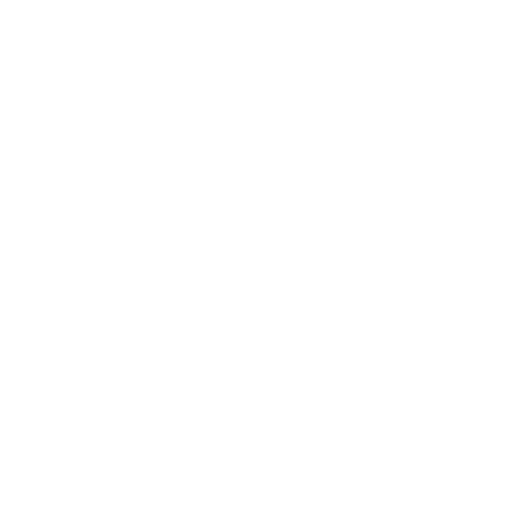
t = 0.00 s
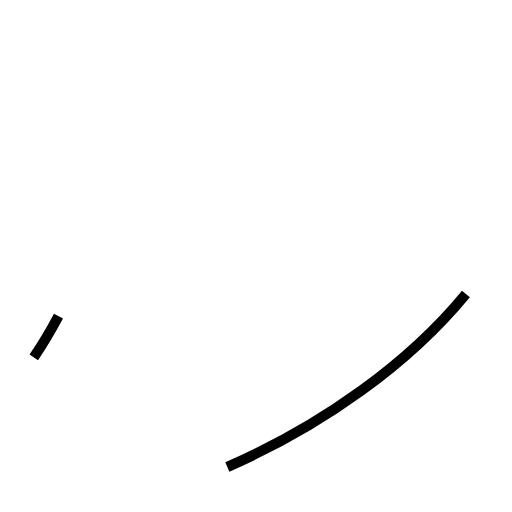
t = 1.01 s
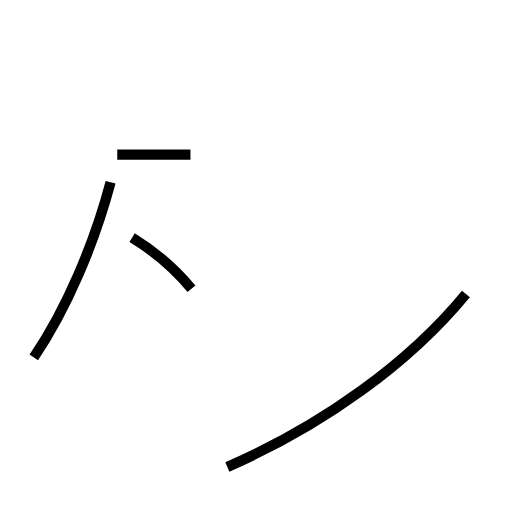
t = 1.88 s
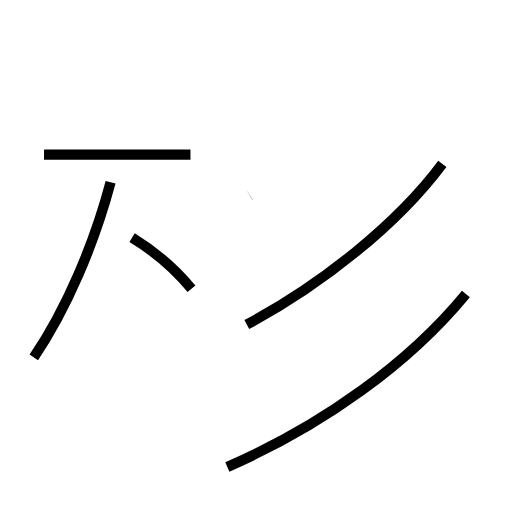
t = 2.84 s
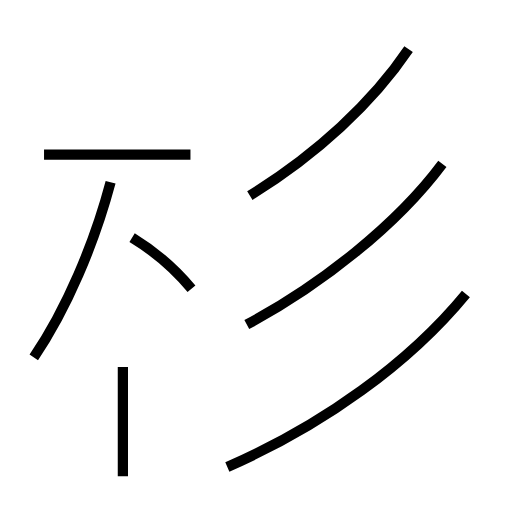
t = 3.80 s
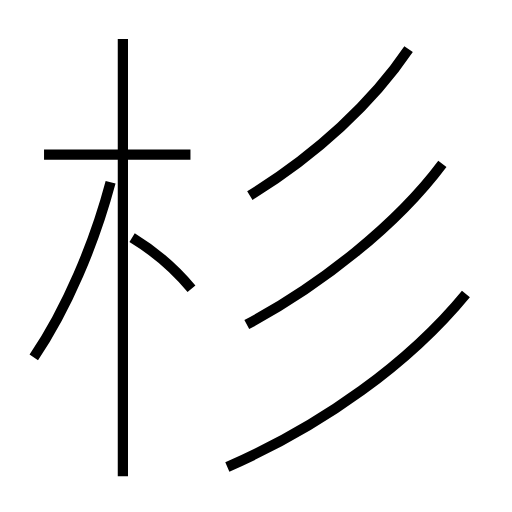
t = 4.76 s

The animated SVG that drew these frames (rendered in a browser with its animation timeline set to each time). Animation: 7 SMIL elements (animate=7); one cycle of 4.76 s.

<?xml version='1.0' encoding='utf-8'?>
<svg viewBox="0.0 -6.0 50.0 50.0" version="1.1" xmlns="http://www.w3.org/2000/svg"><rect x="-1000" y="-1000" width="2000" height="2000" stroke="white" fill="white" /><g style="fill:none;stroke:#000000;stroke-width:1"><path d="M 22.2 1.6 C 31.6 -2.5 40.0 -8.6 45.5 -15.3 " transform="translate(0.0 38.0)" stroke-dasharray="29.038536852297717" stroke-dashoffset="29.038536852297717"><animate attributeName="stroke-dashoffset" from="29.038536852297717" to="0" dur="0.8711561055689315s" begin="0s" fill="freeze" /></path><path d="M 3.3 -9.1 C 6.5 -13.8 9.2 -20.2 10.8 -26.2 " transform="translate(0.0 38.0)" stroke-dasharray="18.753718675972124" stroke-dashoffset="18.753718675972124"><animate attributeName="stroke-dashoffset" from="18.753718675972124" to="0" dur="0.5626115602791637s" begin="0.8711561055689315s" fill="freeze" /></path><path d="M 18.7 -15.8 C 17.2 -17.6 15.2 -19.4 12.9 -20.8 " transform="translate(0.0 38.0)" stroke-dasharray="7.691325666192447" stroke-dashoffset="7.691325666192447"><animate attributeName="stroke-dashoffset" from="7.691325666192447" to="0" dur="0.2307397699857734s" begin="1.4337676658480953s" fill="freeze" /></path><path d="M 18.6 -28.9 L 4.3 -28.9 " transform="translate(0.0 38.0)" stroke-dasharray="14.3" stroke-dashoffset="14.3"><animate attributeName="stroke-dashoffset" from="14.3" to="0" dur="0.429s" begin="1.6645074358338687s" fill="freeze" /></path><path d="M 24.1 -12.3 C 31.4 -16.2 38.8 -22.1 43.2 -28.0 " transform="translate(0.0 38.0)" stroke-dasharray="24.903599997145424" stroke-dashoffset="24.903599997145424"><animate attributeName="stroke-dashoffset" from="24.903599997145424" to="0" dur="0.7471079999143627s" begin="2.093507435833869s" fill="freeze" /></path><path d="M 24.4 -24.9 C 30.9 -28.9 36.4 -34.0 39.9 -39.2 " transform="translate(0.0 38.0)" stroke-dasharray="21.24197689126072" stroke-dashoffset="21.24197689126072"><animate attributeName="stroke-dashoffset" from="21.24197689126072" to="0" dur="0.6372593067378216s" begin="2.8406154357482314s" fill="freeze" /></path><path d="M 12.0 2.5 L 12.0 -40.2" transform="translate(0.0 38.0)" stroke-dasharray="42.7" stroke-dashoffset="42.7"><animate attributeName="stroke-dashoffset" from="42.7" to="0" dur="1.2810000000000001s" begin="3.477874742486053s" fill="freeze" /></path></g></svg>
